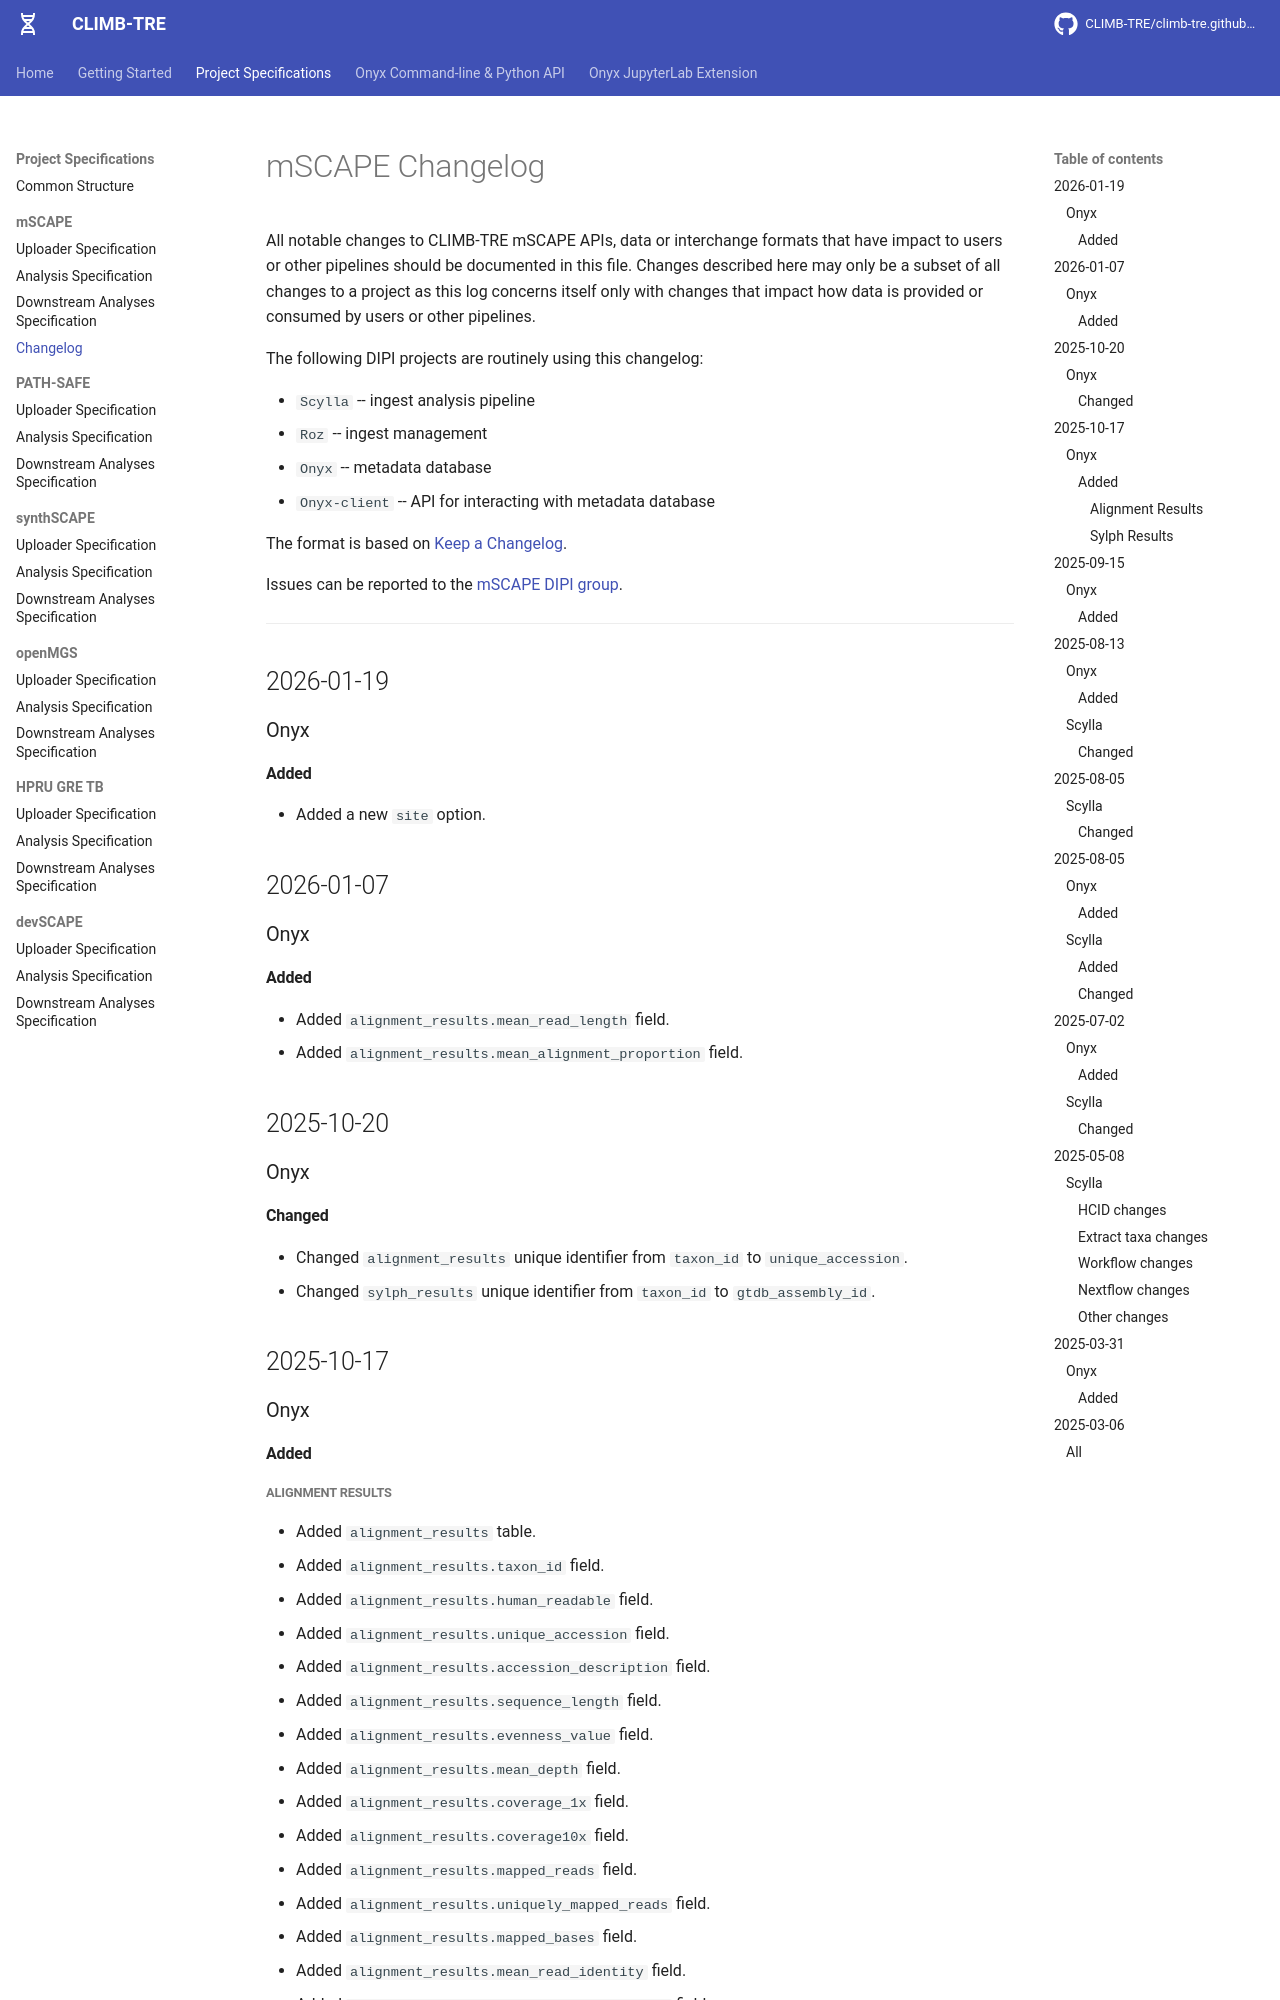

repository: CLIMB-TRE/climb-tre.github.io · page: mscape-changelog/index.html · generator: mkdocs

---
layout: docpost
title: mSCAPE DIPI Changelog
date_published: 2025-03-06 11:30:00 +0000
date_modified:  2025-09-22 13:12:00 +0000
author: rmcolq
maintainer: rmcolq
logo: assets/dipi-patch.png
logo_alt: CLIMB-TRE mSCAPE DIPI Mission Patch
---

# mSCAPE Changelog

All notable changes to CLIMB-TRE mSCAPE APIs, data or interchange formats that have impact to users or other pipelines should be documented in this file.
Changes described here may only be a subset of all changes to a project as this log concerns itself only with changes that impact how data is provided or consumed by users or other pipelines.

The following DIPI projects are routinely using this changelog:

* `Scylla` -- ingest analysis pipeline
* `Roz` -- ingest management
* `Onyx` -- metadata database
* `Onyx-client` -- API for interacting with metadata database

The format is based on [Keep a Changelog](https://keepachangelog.com/en/1.0.0/).

Issues can be reported to the [mSCAPE DIPI group](https://github.com/CLIMB-TRE/mscape-dipi-group).

***

## 2026-01-19
### Onyx
#### Added
* Added a new `site` option.

## 2026-01-07
### Onyx
#### Added
* Added `alignment_results.mean_read_length` field.
* Added `alignment_results.mean_alignment_proportion` field.

## 2025-10-20
### Onyx
#### Changed
* Changed `alignment_results` unique identifier from `taxon_id` to `unique_accession`.
* Changed `sylph_results` unique identifier from `taxon_id` to `gtdb_assembly_id`.

## 2025-10-17
### Onyx
#### Added
